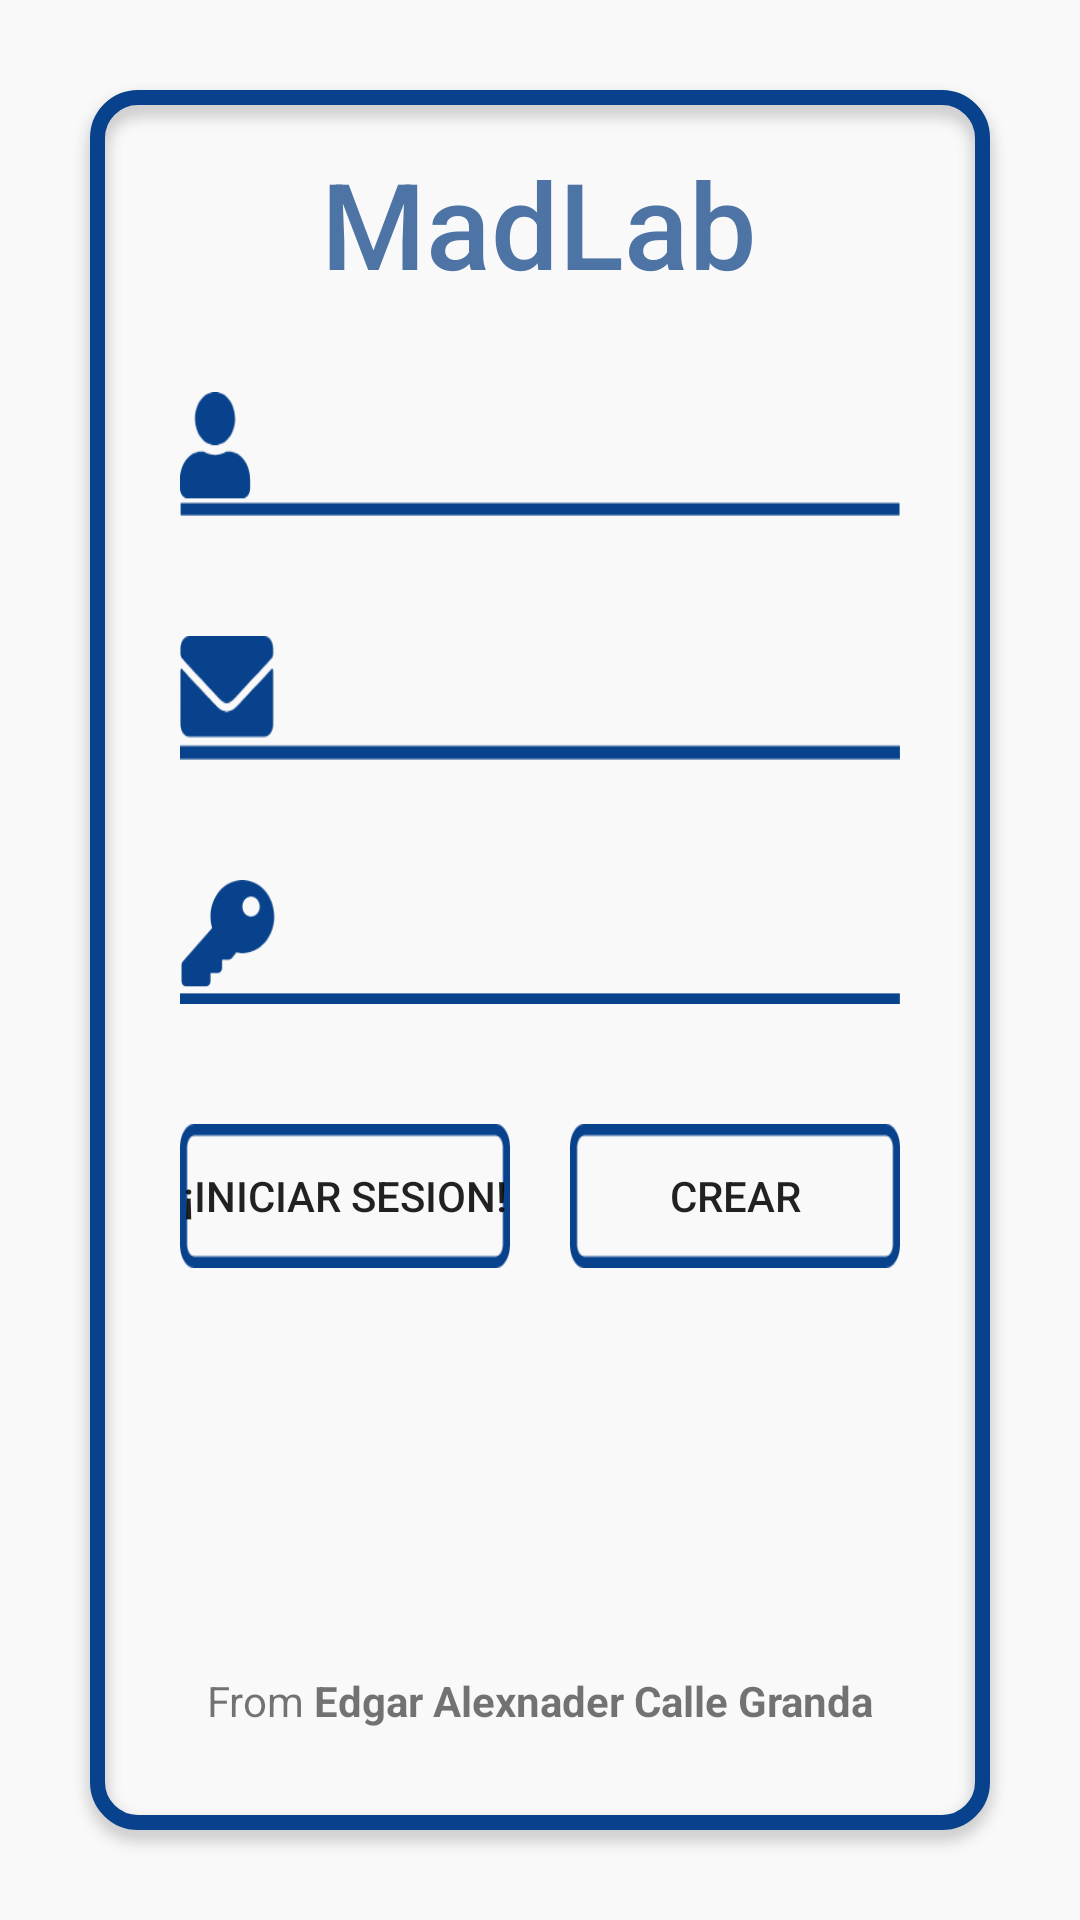

Layout XML and referenced resources for this Android screen:
<!-- AndroidManifest.xml: application theme AppTheme -->
<!-- res/layout/activity_register.xml -->
<?xml version="1.0" encoding="utf-8"?>
<androidx.constraintlayout.widget.ConstraintLayout xmlns:android="http://schemas.android.com/apk/res/android"
        xmlns:app="http://schemas.android.com/apk/res-auto"
        xmlns:tools="http://schemas.android.com/tools"
        android:id="@+id/backgroundR"
        android:layout_width="match_parent"
        android:layout_height="match_parent"
        android:background="@drawable/background"
        tools:context=".Register">

    <TextView
            android:id="@+id/title2"
            android:layout_width="wrap_content"
            android:layout_height="wrap_content"
            android:fontFamily="sans-serif-medium"
            android:text="@string/app_name"
            android:textAlignment="viewStart"
            android:textAppearance="@style/TextAppearance.AppCompat.Body1"
            android:textColor="@color/colorPrimary"
            android:textSize="40sp"
            app:layout_constraintBottom_toBottomOf="parent"
            app:layout_constraintEnd_toEndOf="parent"
            app:layout_constraintHorizontal_bias="0.498"
            app:layout_constraintStart_toStartOf="parent"
            app:layout_constraintTop_toTopOf="parent"
            app:layout_constraintVertical_bias="0.081" />

    <LinearLayout
            android:id="@+id/linearLayout"
            android:layout_width="0dp"
            android:layout_height="wrap_content"
            android:layout_marginStart="60dp"
            android:layout_marginEnd="60dp"
            android:orientation="vertical"
            app:layout_constraintBottom_toBottomOf="parent"
            app:layout_constraintEnd_toEndOf="parent"
            app:layout_constraintHorizontal_bias="0.0"
            app:layout_constraintStart_toStartOf="parent"
            app:layout_constraintTop_toBottomOf="@+id/title2"
            app:layout_constraintVertical_bias="0.120000005">

        <EditText
                android:id="@+id/usuario"
                android:layout_width="match_parent"
                android:layout_height="wrap_content"
                android:layout_marginBottom="40dp"
                android:background="@drawable/usuario"
                android:ems="10"
                android:inputType="text"
                android:paddingLeft="45dp"
                android:paddingTop="12dp"
                android:paddingBottom="5dp" />

        <EditText
                android:id="@+id/correo"
                android:layout_width="match_parent"
                android:layout_height="wrap_content"
                android:layout_marginBottom="40dp"
                android:background="@drawable/correo"
                android:ems="10"
                android:inputType="textEmailAddress"
                android:paddingLeft="45dp"
                android:paddingTop="12dp"
                android:paddingBottom="5dp" />

        <EditText
                android:id="@+id/contrasena"
                android:layout_width="match_parent"
                android:layout_height="wrap_content"
                android:layout_marginBottom="40dp"
                android:background="@drawable/contasena"
                android:ems="10"
                android:inputType="textPassword"
                android:paddingLeft="45dp"
                android:paddingTop="12dp"
                android:paddingBottom="5dp" />

        <LinearLayout
                android:layout_width="match_parent"
                android:layout_height="match_parent"
                android:orientation="horizontal">

            <Button
                    android:id="@+id/inicio"
                    android:layout_width="match_parent"
                    android:layout_height="wrap_content"
                    android:layout_marginRight="10dp"
                    android:layout_weight="1"
                    android:background="@drawable/btnbackground"
                    android:onClick="register"
                    android:text="@string/login" />

            <Button
                    android:id="@+id/entrar"
                    android:layout_width="match_parent"
                    android:layout_height="wrap_content"
                    android:layout_marginLeft="10dp"
                    android:layout_weight="1"
                    android:background="@drawable/btnbackground"
                    android:text="@string/crear" />
        </LinearLayout>
    </LinearLayout>

    <TextView
            android:id="@+id/textView2"
            android:layout_width="wrap_content"
            android:layout_height="wrap_content"
            android:layout_marginBottom="52dp"
            android:text="@string/Autor"
            app:layout_constraintBottom_toBottomOf="parent"
            app:layout_constraintEnd_toEndOf="parent"
            app:layout_constraintStart_toStartOf="parent"
            app:layout_constraintTop_toBottomOf="@+id/linearLayout"
            app:layout_constraintVertical_bias="0.92" />

</androidx.constraintlayout.widget.ConstraintLayout>
<!-- resources referenced by this layout -->
<resources>
  <color name="colorPrimary">#4E74A6</color>
  <!-- drawable background: png bitmap (drawable-hdpi, 20430 bytes) -->
  <!-- drawable btnbackground: png bitmap (drawable-hdpi, 751 bytes) -->
  <!-- drawable contasena: png bitmap (drawable-hdpi, 1433 bytes) -->
  <!-- drawable correo: png bitmap (drawable-hdpi, 1373 bytes) -->
  <!-- drawable usuario: png bitmap (drawable-hdpi, 1222 bytes) -->
  <string name="Autor">From <b>Edgar Alexnader Calle Granda</b></string>
  <string name="app_name">MadLab</string>
  <string name="crear">Crear</string>
  <string name="login">¡Iniciar Sesion!</string>
  <style name="AppTheme" parent="Theme.AppCompat.Light.NoActionBar">
          
          <item name="colorPrimary">@color/colorPrimary</item>
          <item name="colorPrimaryDark">@color/colorPrimaryDark</item>
          <item name="colorAccent">@color/colorAccent</item>
  
      </style>
  <color name="colorPrimaryDark">#022859</color>
  <color name="colorAccent">#3F51B5</color>
</resources>
